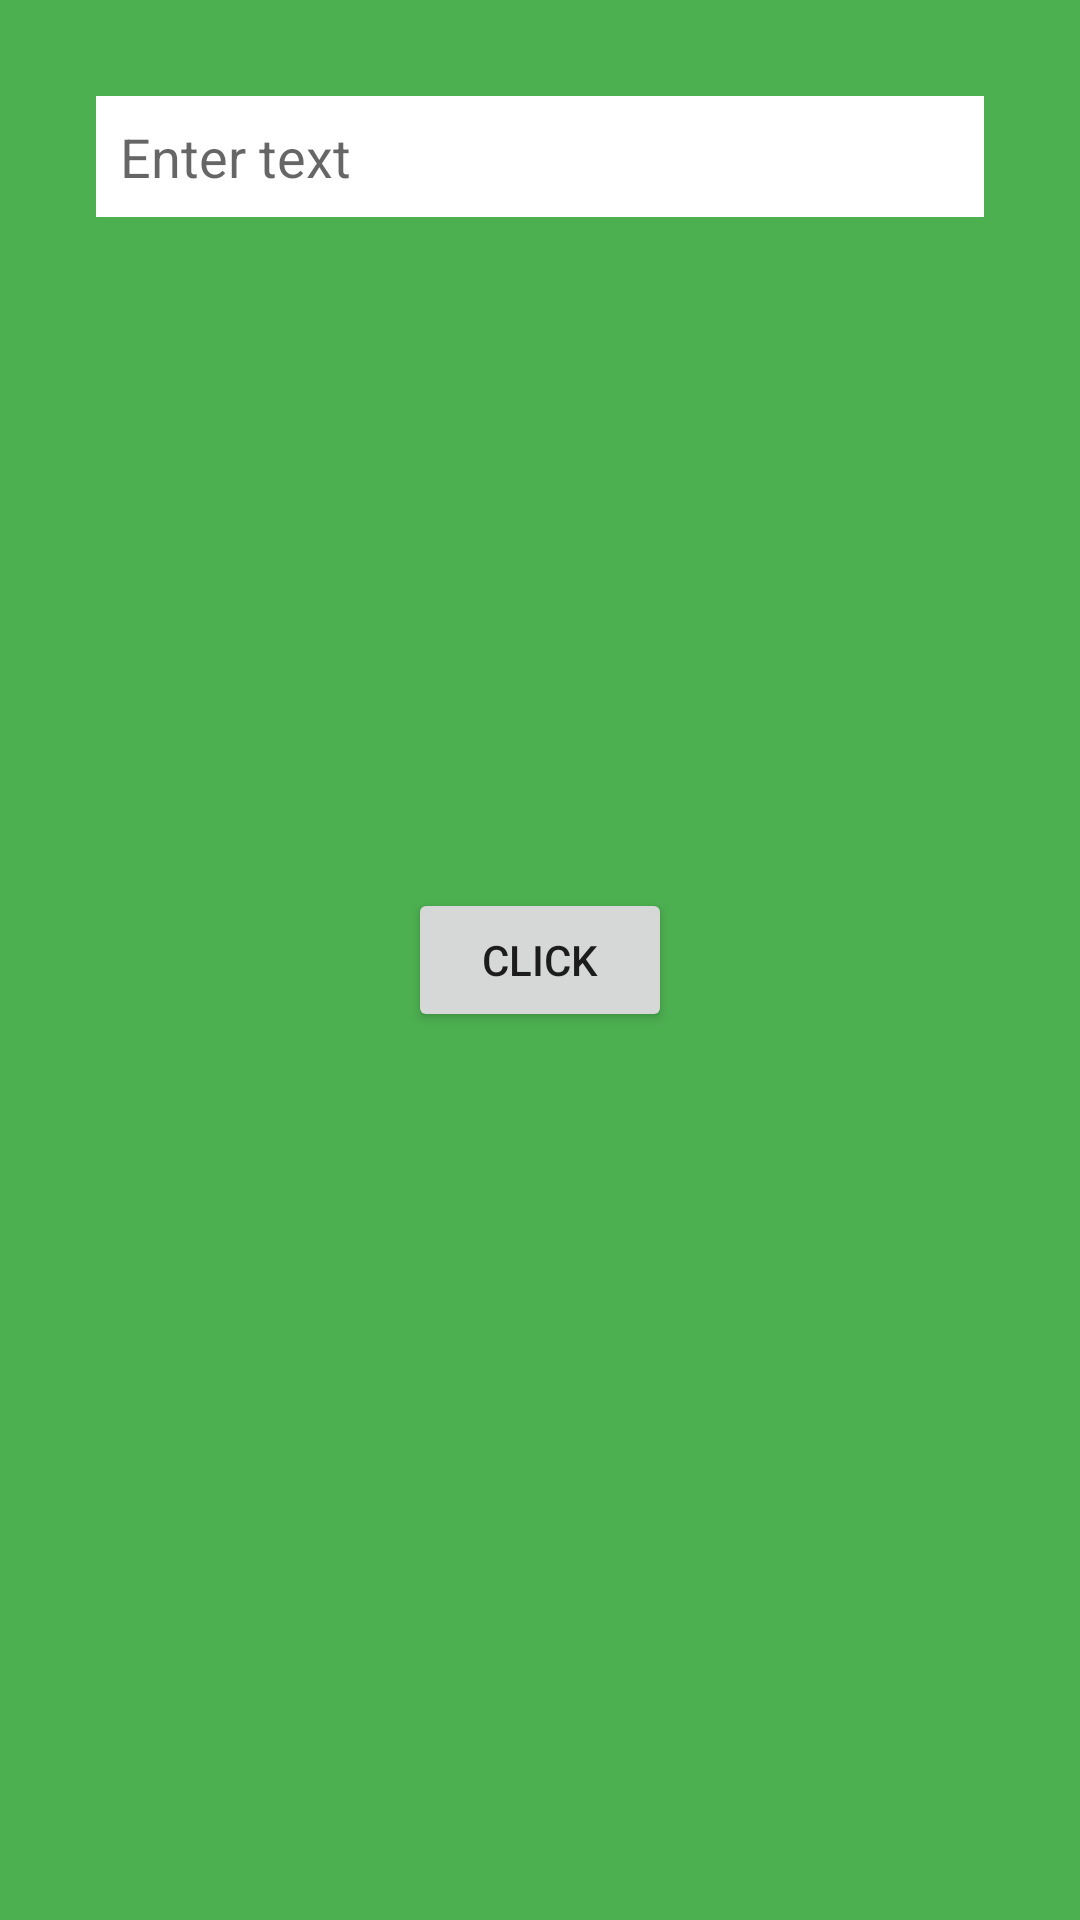

The Android layout XML behind this screen, and the referenced resources:
<!-- AndroidManifest.xml: application theme Theme.HomeWork33 -->
<!-- res/layout/fragment_first.xml -->
<?xml version="1.0" encoding="utf-8"?>
<FrameLayout xmlns:android="http://schemas.android.com/apk/res/android"
    xmlns:tools="http://schemas.android.com/tools"
    android:layout_width="match_parent"
    android:layout_height="match_parent"
    android:background="@color/green"
    tools:context=".FirstFragment">

    <EditText
        android:id="@+id/edit_text"
        android:hint="Enter text"
        android:textColor="@color/black"
        android:padding="8dp"
        android:background="@color/white"
        android:layout_margin="32dp"
        android:layout_width="match_parent"
        android:layout_height="wrap_content"/>

    <Button
        android:id="@+id/btn1"
        android:text="click"
        android:layout_gravity="center"
        android:layout_width="wrap_content"
        android:layout_height="wrap_content"/>

</FrameLayout>
<!-- resources referenced by this layout -->
<resources>
  <color name="black">#FF000000</color>
  <color name="green">#4CAF50</color>
  <color name="white">#FFFFFFFF</color>
  <style name="Theme.HomeWork33" parent="Theme.MaterialComponents.DayNight.NoActionBar">
          
          <item name="colorPrimary">@color/purple_500</item>
          <item name="colorPrimaryVariant">@color/purple_700</item>
          <item name="colorOnPrimary">@color/white</item>
          
          <item name="colorSecondary">@color/teal_200</item>
          <item name="colorSecondaryVariant">@color/teal_700</item>
          <item name="colorOnSecondary">@color/black</item>
          
          <item name="android:statusBarColor" tools:targetApi="l">?attr/colorPrimaryVariant</item>
          
      </style>
  <color name="purple_500">#FF6200EE</color>
  <color name="purple_700">#FF3700B3</color>
  <color name="teal_200">#FF03DAC5</color>
  <color name="teal_700">#FF018786</color>
</resources>
